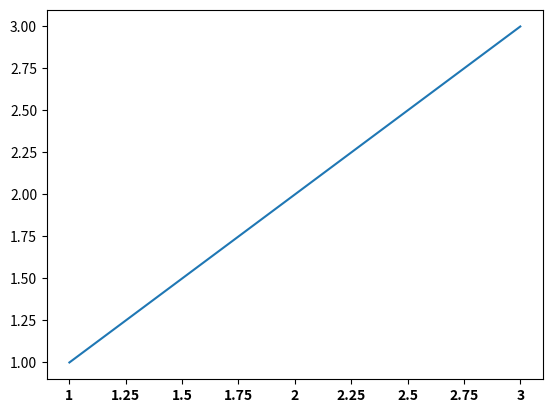

Python code for this plot:
import matplotlib
matplotlib.use("Agg")
import matplotlib.pyplot as plt
import matplotlib.ticker as ticker

fig, ax = plt.subplots()
ax.plot([1, 2, 3], [1, 2, 3])
ax.xaxis.set_major_formatter(ticker.FuncFormatter(lambda x, pos: f"{x:g}"))
for label in ax.get_xticklabels():
    label.set_fontweight("bold")
fig.canvas.draw()
print("Without draw first:", [l.get_fontweight() for l in ax.get_xticklabels()])

fig2, ax2 = plt.subplots()
ax2.plot([1, 2, 3], [1, 2, 3])
ax2.xaxis.set_major_formatter(ticker.FuncFormatter(lambda x, pos: f"{x:g}"))
fig2.canvas.draw()
for label in ax2.get_xticklabels():
    label.set_fontweight("bold")
print("With draw first:", [l.get_fontweight() for l in ax2.get_xticklabels()])
